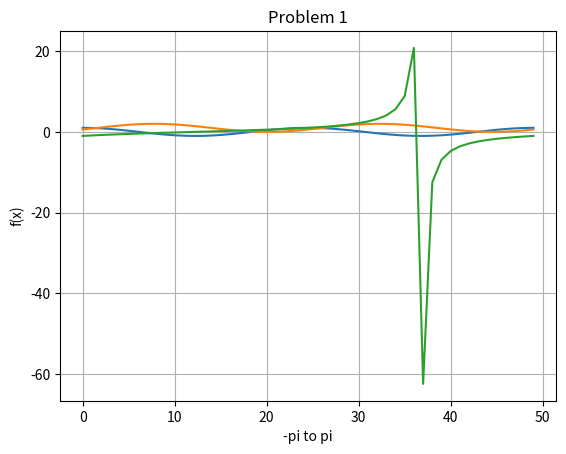

Generate this figure with matplotlib:
# -*- coding: utf-8 -*-
"""
Created on Tue Feb 18 11:32:32 2020

[redacted]
"""

import math
import matplotlib.pyplot as plt
import numpy as np

#creates domain from -pi to pi divided into 50 units
r = np.linspace(-math.pi, math.pi, 50)

#3 seperate functions
f1 = np.cos(2*r)
f2 = 2*((np.cos(r-1))**2)
f3 = 1/(np.cos(r)) + np.tan(r)

#graph labels and title
plt.grid()
plt.title('Problem 1')
plt.xlabel('-pi to pi')
plt.ylabel('f(x)')

#plot the functions
plt.plot(f1)
plt.plot(f2)
plt.plot(f3)